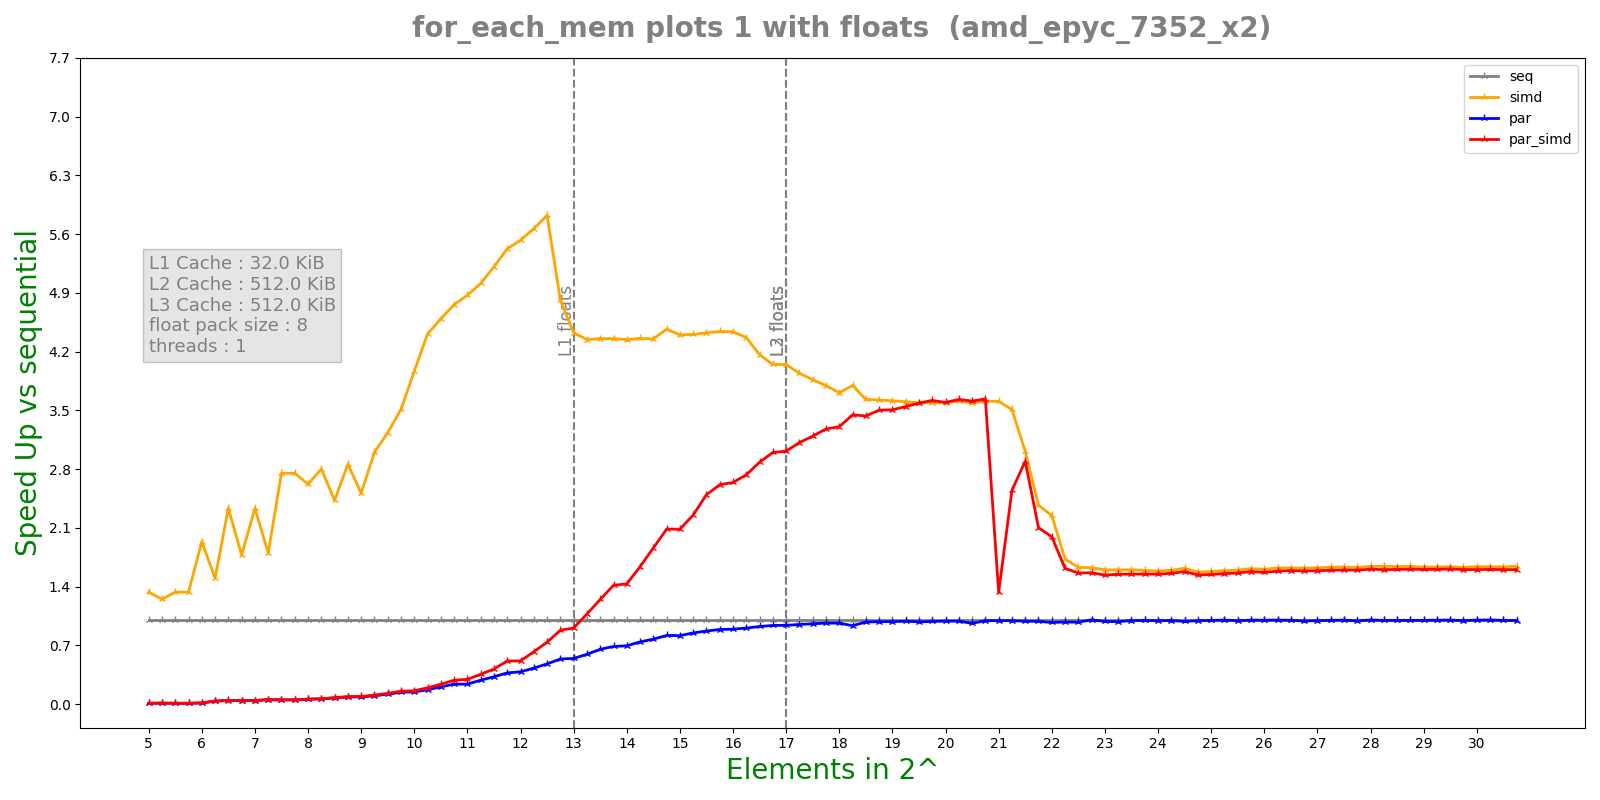

Source data for this figure (header and first rows):
n, lane, threads, seq, simd, par, par_simd
5, 8, 1, 1.1e-07, 3.4e-07, 8.346e-06, 3.647e-06
5, 8, 1, 5e-08, 4e-08, 1.984e-06, 1.924e-06
5, 8, 1, 3e-08, 3e-08, 5.46e-06, 4.579e-06
5, 8, 1, 4e-08, 3e-08, 4.087e-06, 4.438e-06
5, 8, 1, 3e-08, 3e-08, 4.669e-06, 4.649e-06
5.25, 8, 1, 6e-08, 4e-08, 4.568e-06, 3.988e-06
5.25, 8, 1, 5e-08, 4e-08, 4.198e-06, 4.318e-06
5.25, 8, 1, 3e-08, 4e-08, 4.678e-06, 8.676e-06
5.25, 8, 1, 3e-08, 3.1e-08, 4.719e-06, 4.619e-06
5.25, 8, 1, 5.1e-08, 3e-08, 4.719e-06, 4.228e-06
5.5, 8, 1, 5e-08, 5e-08, 3.827e-06, 4.118e-06
5.5, 8, 1, 4e-08, 3e-08, 4.138e-06, 4.759e-06
5.5, 8, 1, 4e-08, 3e-08, 4.228e-06, 5.561e-06
5.5, 8, 1, 4e-08, 3e-08, 4.699e-06, 4.389e-06
5.5, 8, 1, 4e-08, 3e-08, 7.404e-06, 4.138e-06
5.75, 8, 1, 6e-08, 6e-08, 4.749e-06, 4.389e-06
5.75, 8, 1, 4e-08, 3e-08, 4.539e-06, 4.509e-06
5.75, 8, 1, 5e-08, 3e-08, 4.479e-06, 4.789e-06
5.75, 8, 1, 4e-08, 3e-08, 5.04e-06, 4.478e-06
5.75, 8, 1, 4e-08, 3e-08, 4.438e-06, 4.218e-06
6, 8, 1, 7e-08, 4e-08, 4.288e-06, 3.988e-06
6, 8, 1, 6e-08, 3.1e-08, 3.977e-06, 3.828e-06
6, 8, 1, 6e-08, 3e-08, 5.11e-06, 4.117e-06
6, 8, 1, 6e-08, 4e-08, 4.909e-06, 4.168e-06
6, 8, 1, 6e-08, 3e-08, 1.4186e-05, 1.743e-06
6.25, 8, 1, 8e-08, 6e-08, 1.704e-06, 1.693e-06
6.25, 8, 1, 6e-08, 4e-08, 1.673e-06, 1.684e-06
6.25, 8, 1, 6e-08, 4e-08, 1.683e-06, 1.753e-06
6.25, 8, 1, 6e-08, 4e-08, 1.633e-06, 1.933e-06
6.25, 8, 1, 6.1e-08, 3e-08, 1.673e-06, 1.663e-06
6.5, 8, 1, 6.1e-08, 5e-08, 1.634e-06, 1.663e-06
6.5, 8, 1, 7e-08, 4e-08, 1.654e-06, 1.633e-06
6.5, 8, 1, 7e-08, 3e-08, 1.634e-06, 1.743e-06
6.5, 8, 1, 6.1e-08, 3e-08, 1.673e-06, 1.663e-06
6.5, 8, 1, 7.1e-08, 3e-08, 1.694e-06, 1.694e-06
6.75, 8, 1, 9e-08, 5e-08, 1.713e-06, 1.693e-06
6.75, 8, 1, 7e-08, 5e-08, 1.693e-06, 1.703e-06
6.75, 8, 1, 8e-08, 3e-08, 1.713e-06, 1.683e-06
6.75, 8, 1, 7e-08, 4e-08, 1.704e-06, 1.673e-06
6.75, 8, 1, 7.1e-08, 3e-08, 1.663e-06, 1.694e-06
7, 8, 1, 9.1e-08, 4e-08, 1.693e-06, 1.653e-06
7, 8, 1, 8e-08, 4e-08, 1.704e-06, 1.774e-06
7, 8, 1, 7e-08, 3e-08, 1.683e-06, 1.703e-06
7, 8, 1, 7e-08, 3e-08, 1.723e-06, 1.663e-06
7, 8, 1, 7e-08, 3e-08, 1.673e-06, 1.693e-06
7.25, 8, 1, 9e-08, 6e-08, 1.683e-06, 1.683e-06
7.25, 8, 1, 8e-08, 4e-08, 1.753e-06, 1.683e-06
7.25, 8, 1, 9e-08, 5.1e-08, 1.714e-06, 1.704e-06
7.25, 8, 1, 9e-08, 5e-08, 1.884e-06, 1.754e-06
7.25, 8, 1, 8e-08, 4e-08, 1.663e-06, 2.485e-06
7.5, 8, 1, 1.1e-07, 6e-08, 2.324e-06, 2.154e-06
7.5, 8, 1, 1.1e-07, 4e-08, 2.224e-06, 2.224e-06
7.5, 8, 1, 1.1e-07, 5e-08, 2.224e-06, 2.174e-06
7.5, 8, 1, 1.1e-07, 4e-08, 2.224e-06, 2.104e-06
7.5, 8, 1, 9e-08, 4e-08, 2.225e-06, 2.155e-06
7.75, 8, 1, 1.3e-07, 6e-08, 2.204e-06, 2.164e-06
7.75, 8, 1, 1.1e-07, 4e-08, 2.254e-06, 2.175e-06
7.75, 8, 1, 1.1e-07, 5e-08, 2.415e-06, 2.255e-06
7.75, 8, 1, 1.1e-07, 4e-08, 2.274e-06, 2.174e-06
7.75, 8, 1, 1.01e-07, 4e-08, 2.324e-06, 2.174e-06
... 460 more rows
